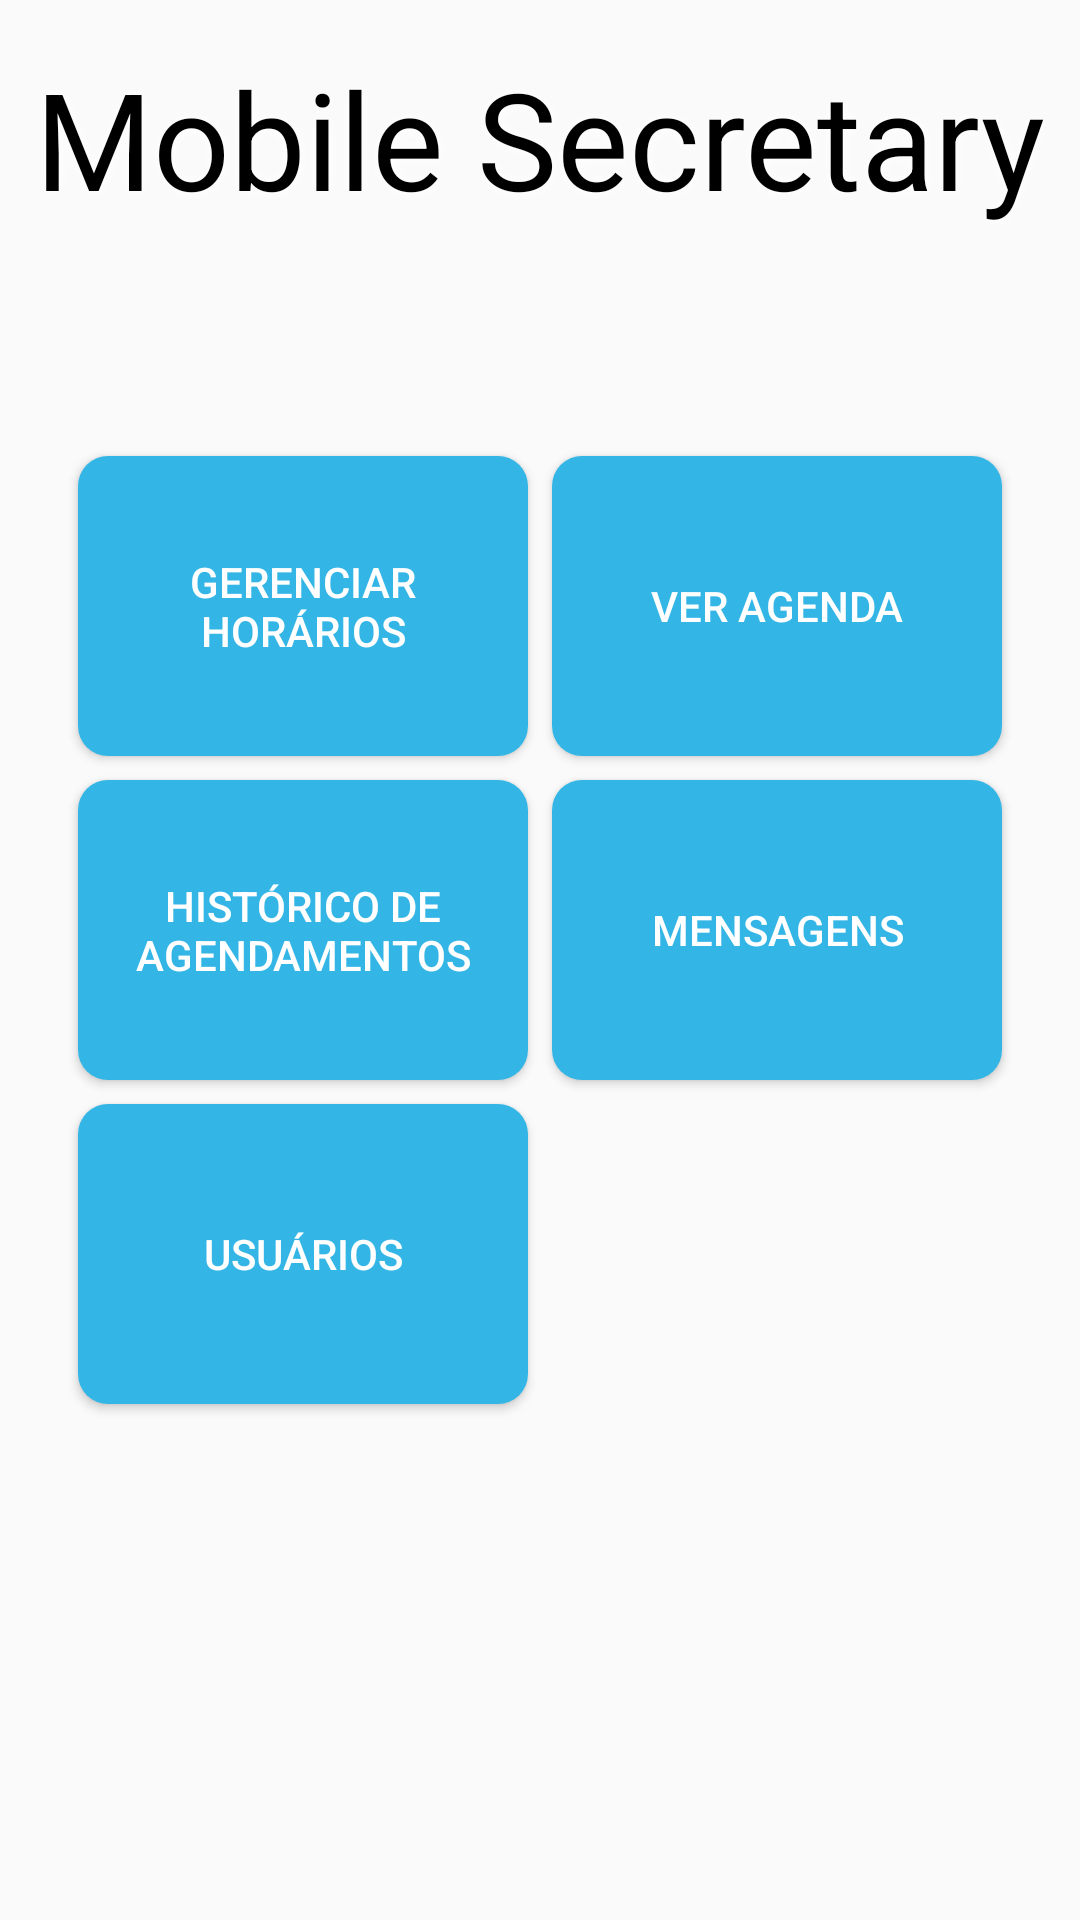

The Android layout XML behind this screen, and the referenced resources:
<!-- AndroidManifest.xml: application theme AppTheme -->
<!-- res/layout/activity_adm.xml -->
<?xml version="1.0" encoding="utf-8"?>
<android.support.constraint.ConstraintLayout xmlns:android="http://schemas.android.com/apk/res/android"
    xmlns:app="http://schemas.android.com/apk/res-auto"
    xmlns:tools="http://schemas.android.com/tools"
    android:layout_width="match_parent"
    android:layout_height="match_parent"
    tools:context=".AdmActivity">

    <TextView
        android:id="@+id/textView8"
        android:layout_width="wrap_content"
        android:layout_height="wrap_content"
        android:layout_marginStart="8dp"
        android:layout_marginLeft="8dp"
        android:layout_marginTop="16dp"
        android:layout_marginEnd="8dp"
        android:layout_marginRight="8dp"
        android:shadowColor="#fff"
        android:shadowDx="1"
        android:shadowDy="1"
        android:shadowRadius="10"
        android:text="Mobile Secretary"
        android:textColor="@android:color/black"
        android:textSize="45sp"
        app:layout_constraintEnd_toEndOf="parent"
        app:layout_constraintStart_toStartOf="parent"
        app:layout_constraintTop_toTopOf="parent" />

    <Button
        android:id="@+id/btn_GerHorariosId"
        android:layout_width="150dp"
        android:layout_height="100dp"
        android:layout_marginStart="16dp"
        android:layout_marginLeft="16dp"
        android:layout_marginTop="76dp"
        android:layout_marginEnd="8dp"
        android:layout_marginRight="8dp"
        android:background="@drawable/bg_calend"
        android:padding="5dp"
        android:text="Gerenciar Horários"
        android:textColor="#fff"
        android:textSize="14sp"
        app:layout_constraintEnd_toStartOf="@+id/btn_VerConsultasId"
        app:layout_constraintStart_toStartOf="@+id/textView8"
        app:layout_constraintTop_toBottomOf="@+id/textView8" />

    <Button
        android:id="@+id/btn_VerConsultasId"
        android:layout_width="150dp"
        android:layout_height="100dp"
        android:layout_marginTop="76dp"
        android:layout_marginEnd="16dp"
        android:layout_marginRight="16dp"
        android:background="@drawable/bg_calend"
        android:padding="5dp"
        android:text="Ver Agenda"
        android:textColor="#fff"
        android:textSize="14sp"
        app:layout_constraintEnd_toEndOf="@+id/textView8"
        app:layout_constraintStart_toEndOf="@+id/btn_GerHorariosId"
        app:layout_constraintTop_toBottomOf="@+id/textView8" />

    <Button
        android:id="@+id/btn_MensagemAdmId"
        android:layout_width="150dp"
        android:layout_height="100dp"
        android:layout_marginStart="8dp"
        android:layout_marginLeft="8dp"
        android:layout_marginTop="8dp"
        android:background="@drawable/bg_calend"
        android:padding="5dp"
        android:text="Mensagens"
        android:textColor="#fff"
        app:layout_constraintEnd_toEndOf="@+id/btn_VerConsultasId"
        app:layout_constraintHorizontal_bias="1.0"
        app:layout_constraintStart_toStartOf="@+id/btn_VerConsultasId"
        app:layout_constraintTop_toBottomOf="@+id/btn_VerConsultasId" />

    <Button
        android:id="@+id/btnHistAgendAdmID"
        android:layout_width="150dp"
        android:layout_height="100dp"
        android:layout_marginTop="8dp"
        android:background="@drawable/bg_calend"
        android:padding="5dp"
        android:text="Histórico de Agendamentos"
        android:textColor="#fff"
        app:layout_constraintEnd_toEndOf="@+id/btn_GerHorariosId"
        app:layout_constraintStart_toStartOf="@+id/btn_GerHorariosId"
        app:layout_constraintTop_toBottomOf="@+id/btn_GerHorariosId" />

    <Button
        android:id="@+id/btn_UsuariosID"
        android:layout_width="150dp"
        android:layout_height="100dp"
        android:layout_marginTop="8dp"
        android:background="@drawable/bg_calend"
        android:text="Usuários"
        android:textColor="#fff"
        app:layout_constraintEnd_toEndOf="@+id/btnHistAgendAdmID"
        app:layout_constraintHorizontal_bias="1.0"
        app:layout_constraintStart_toStartOf="@+id/btnHistAgendAdmID"
        app:layout_constraintTop_toBottomOf="@+id/btnHistAgendAdmID" />

</android.support.constraint.ConstraintLayout>
<!-- resources referenced by this layout -->
<resources>
  <!-- drawable bg_calend (drawable) -->
  <?xml version="1.0" encoding="utf-8"?>
  <shape xmlns:android="http://schemas.android.com/apk/res/android">
  
  <corners android:radius="10dp"></corners>
  
      <solid android:color="@color/colorButtons"></solid>
  
  
  </shape>
  <style name="AppTheme" parent="Theme.AppCompat.Light.DarkActionBar">
          
          <item name="colorPrimary">@color/colorBackgroundApp</item>
          <item name="colorPrimaryDark">@color/colorButtons</item>
          <item name="colorAccent">@color/colorAccent</item>
      </style>
  <color name="colorButtons">@color/colorPrimary</color>
  <color name="colorBackgroundApp">#fff</color>
  <color name="colorAccent">#FF4081</color>
  <color name="colorPrimary">#ff33b5e5</color>
</resources>
